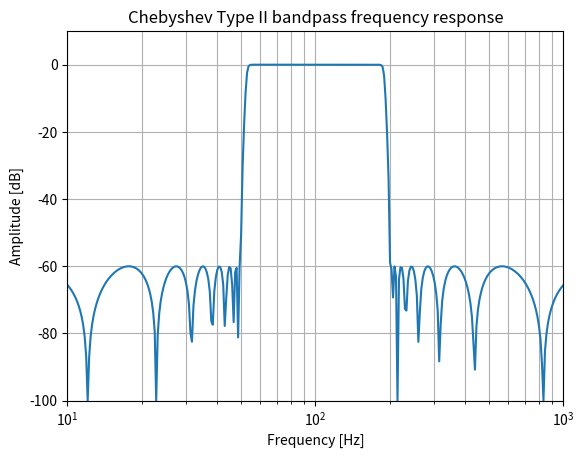
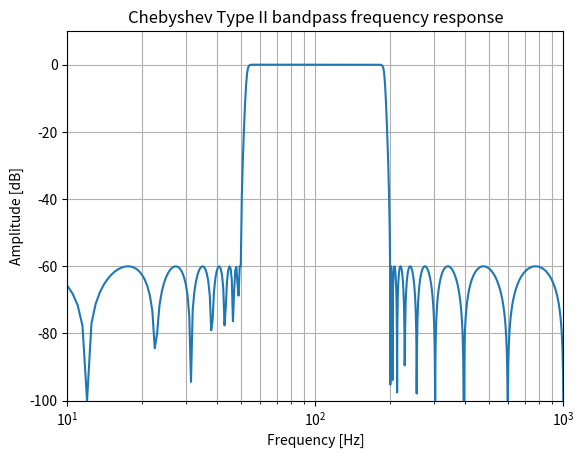

The matplotlib source for these figures, in order:
# -------------------------------------------------------------------------------------------------------------------
# scipy.signal.iirfilter (N, Wn, rp=None, rs=None, btype='band', analog=False, ftype='butter', output='ba', fs=None)
# IIR digital and analog filter design given order and critical points.
# Design an Nth-order digital or analog filter and return the filter coefficients.
# -------------------------------------------------------------------------------------------------------------------
import numpy as np
from scipy import signal
import matplotlib.pyplot as plt

# Example 1
# Generate a 17th-order Chebyshev II analog bandpass filter from 50 Hz to 200 Hz
# and plot the frequency response:
b, a = signal.iirfilter(17, [2*np.pi*50, 2*np.pi*200], rs=60, btype='band', analog=True, ftype='cheby2')
w, h = signal.freqs(b, a, 1000)

fig = plt.figure()
ax = fig.add_subplot(1, 1, 1)
ax.semilogx(w / (2*np.pi), 20 * np.log10(np.maximum(abs(h), 1e-5)))
ax.set_title('Chebyshev Type II bandpass frequency response')
ax.set_xlabel('Frequency [Hz]')
ax.set_ylabel('Amplitude [dB]')
ax.axis((10, 1000, -100, 10))
ax.grid(which='both', axis='both')
plt.show()


# Example 2
# Create a digital filter with the same properties, in a system with sampling rate of 2000 Hz,
# and plot the frequency response. (Second-order sections implementation is required to ensure
# stability of a filter of this order):
sos = signal.iirfilter(17, [50, 200], rs=60, btype='band', analog=False, ftype='cheby2', fs=2000, output='sos')
w, h = signal.sosfreqz(sos, 2000, fs=2000)

fig = plt.figure()
ax = fig.add_subplot(1, 1, 1)
ax.semilogx(w, 20 * np.log10(np.maximum(abs(h), 1e-5)))
ax.set_title('Chebyshev Type II bandpass frequency response')
ax.set_xlabel('Frequency [Hz]')
ax.set_ylabel('Amplitude [dB]')
ax.axis((10, 1000, -100, 10))
ax.grid(which='both', axis='both')
plt.show()



